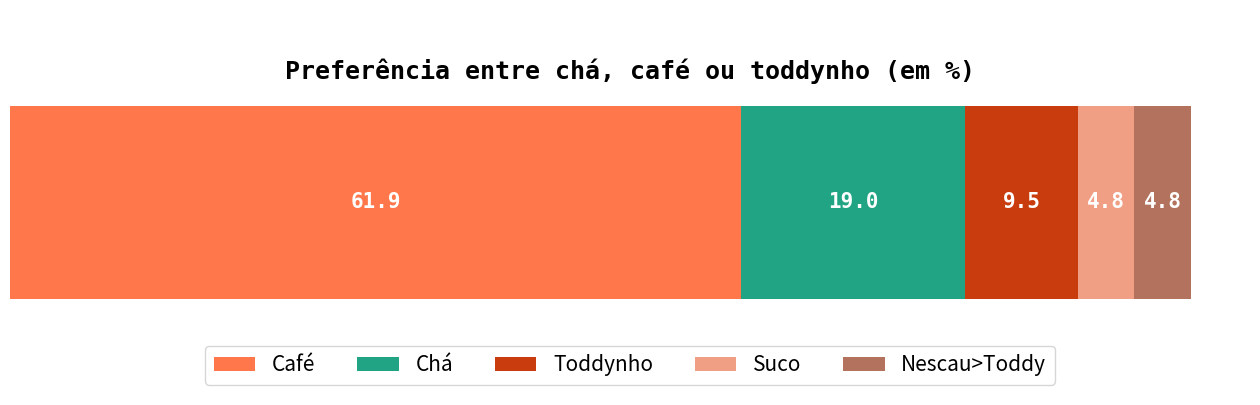

This chart was generated by the following Python code:
import pandas as pd
import matplotlib.pyplot as plt

cafe = [61.9]
cha = [19]
toddynho = [9.5]
suco = [4.8]
nescau = [4.8]

df = pd.DataFrame({'Café':cafe, 'Chá':cha, 'Toddynho':toddynho, 'Suco':suco, 'Nescau>Toddy':nescau})

ax = df.plot.barh(stacked=True, color = ["#ff774a", "#20a483", "#c93c0e", "#f09f84", "#b3725d"], figsize=(16,5), position=0.3)

ax.get_legend().remove()

for patch in ax.patches:
    height = patch.get_height()
    width = patch.get_width()
    x = patch.get_x()
    y = patch.get_y()
    
    label_text = f'{width:.1f}'
    
    label_x = x + width / 2
    label_y = y + height / 2
    
    if width > 0:
        ax.text(label_x, label_y, label_text, ha='center', va='center', fontsize=15, color='white', weight='bold', family = 'monospace')
    
plt.axis('off')

plt.title('Preferência entre chá, café ou toddynho (em %)',
          size=18, weight = 'bold', color = 'black', family = 'monospace', y=0.8)

plt.savefig('bebidas.jpg', pad_inches = 0.2, bbox_inches='tight')

plt.legend(fontsize = 15, ncol = len(df.columns), loc = 'lower center', bbox_to_anchor = (0.5, 0))

plt.savefig('bebidas_legenda.jpg', pad_inches = 0.2, bbox_inches='tight')